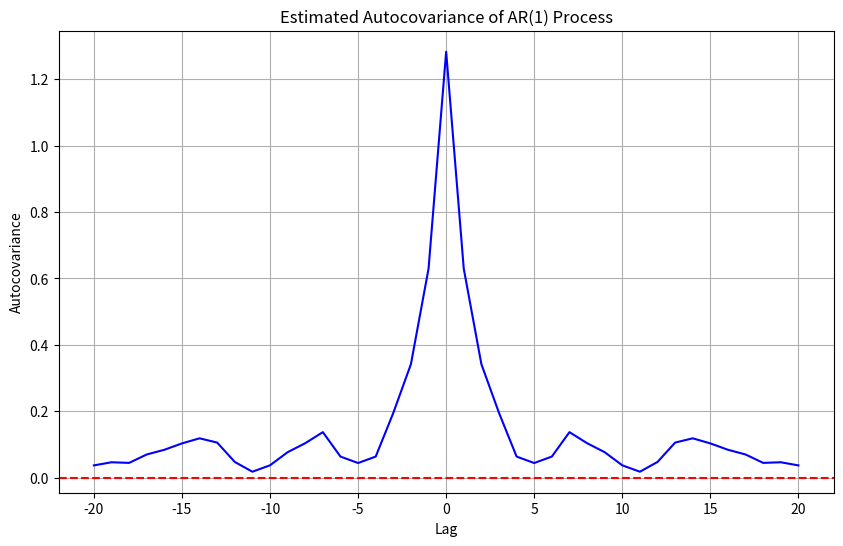
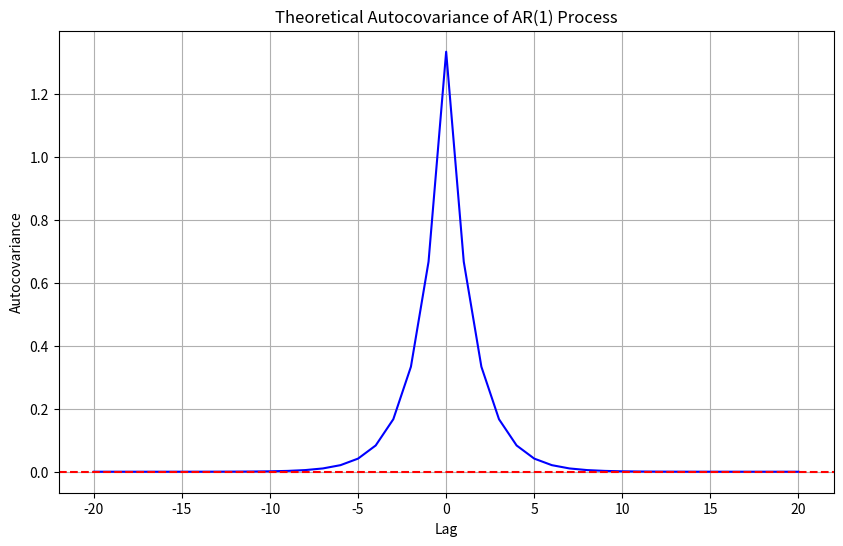

These figures' Python source, in order:
import numpy as np
import matplotlib.pyplot as plt


def cum2est(y, maxlag=0, nsamp=None, overlap=0, flag="biased"):
    """
    Estimate the second-order cumulants (autocovariance) of a time series.

    Parameters:
    -----------
    y : array_like
        Input data vector or time-series.
    maxlag : int, optional
        Maximum lag to be computed. Default is 0.
    nsamp : int, optional
        Samples per segment. If None, nsamp is set to len(y).
    overlap : int, optional
        Percentage overlap of segments (0-99). Default is 0.
    flag : str, optional
        'biased' or 'unbiased'. Default is 'biased'.

    Returns:
    --------
    y_cum : ndarray
        Estimated second-order cumulant (autocovariance),
        C2(m) for -maxlag <= m <= maxlag
    """
    y = np.asarray(y)
    y = y.squeeze()

    # Check input dimensions
    if y.ndim != 1:
        raise ValueError("Input time series must be a 1-D array.")

    N = len(y)

    if nsamp is None or nsamp > N:
        nsamp = N

    overlap = np.clip(overlap, 0, 99)
    nadvance = nsamp - int(overlap / 100 * nsamp)

    nrecs = int((N - overlap) / nadvance)

    y_cum = np.zeros(2 * maxlag + 1)

    ind = np.arange(nsamp)

    # Compute second-order cumulants
    for _ in range(nrecs):
        x = y[ind]
        x = x - np.mean(x)

        for k in range(maxlag + 1):
            y_cum[maxlag + k] += np.dot(x[0 : nsamp - k], x[k:nsamp])

        ind += nadvance

    # Normalize
    if flag == "biased":
        y_cum = y_cum / (nsamp * nrecs)
    else:  # 'unbiased'
        y_cum = y_cum / (nrecs * (nsamp - np.abs(np.arange(-maxlag, maxlag + 1))))

    # Fill in the negative lags
    y_cum[0:maxlag] = y_cum[-1:maxlag:-1].conj()

    return y_cum


def plot_autocovariance(lags, acov, title="Autocovariance"):
    """
    Plot the autocovariance function.

    Parameters:
    -----------
    lags : array_like
        Lag values.
    acov : array_like
        Autocovariance values.
    title : str, optional
        Title for the plot.
    """
    plt.figure(figsize=(10, 6))
    plt.plot(lags, acov, "b-")
    plt.title(title)
    plt.xlabel("Lag")
    plt.ylabel("Autocovariance")
    plt.grid(True)
    plt.axhline(y=0, color="r", linestyle="--")
    plt.show()


def test_cum2est():
    """
    Test function for second-order cumulant estimation.
    """
    # Generate a test signal: AR(1) process
    N = 1000
    phi = 0.5
    np.random.seed(0)
    y = np.zeros(N)
    for t in range(1, N):
        y[t] = phi * y[t - 1] + np.random.randn()

    # Estimate second-order cumulants
    maxlag = 20
    y_cum = cum2est(y, maxlag=maxlag, nsamp=N, flag="unbiased")

    # Plot results
    lags = np.arange(-maxlag, maxlag + 1)
    plot_autocovariance(lags, y_cum, title="Estimated Autocovariance of AR(1) Process")

    # Compare with theoretical autocovariance
    theoretical_acov = np.array([phi ** abs(k) / (1 - phi**2) for k in lags])
    plot_autocovariance(lags, theoretical_acov, title="Theoretical Autocovariance of AR(1) Process")


if __name__ == "__main__":
    test_cum2est()
